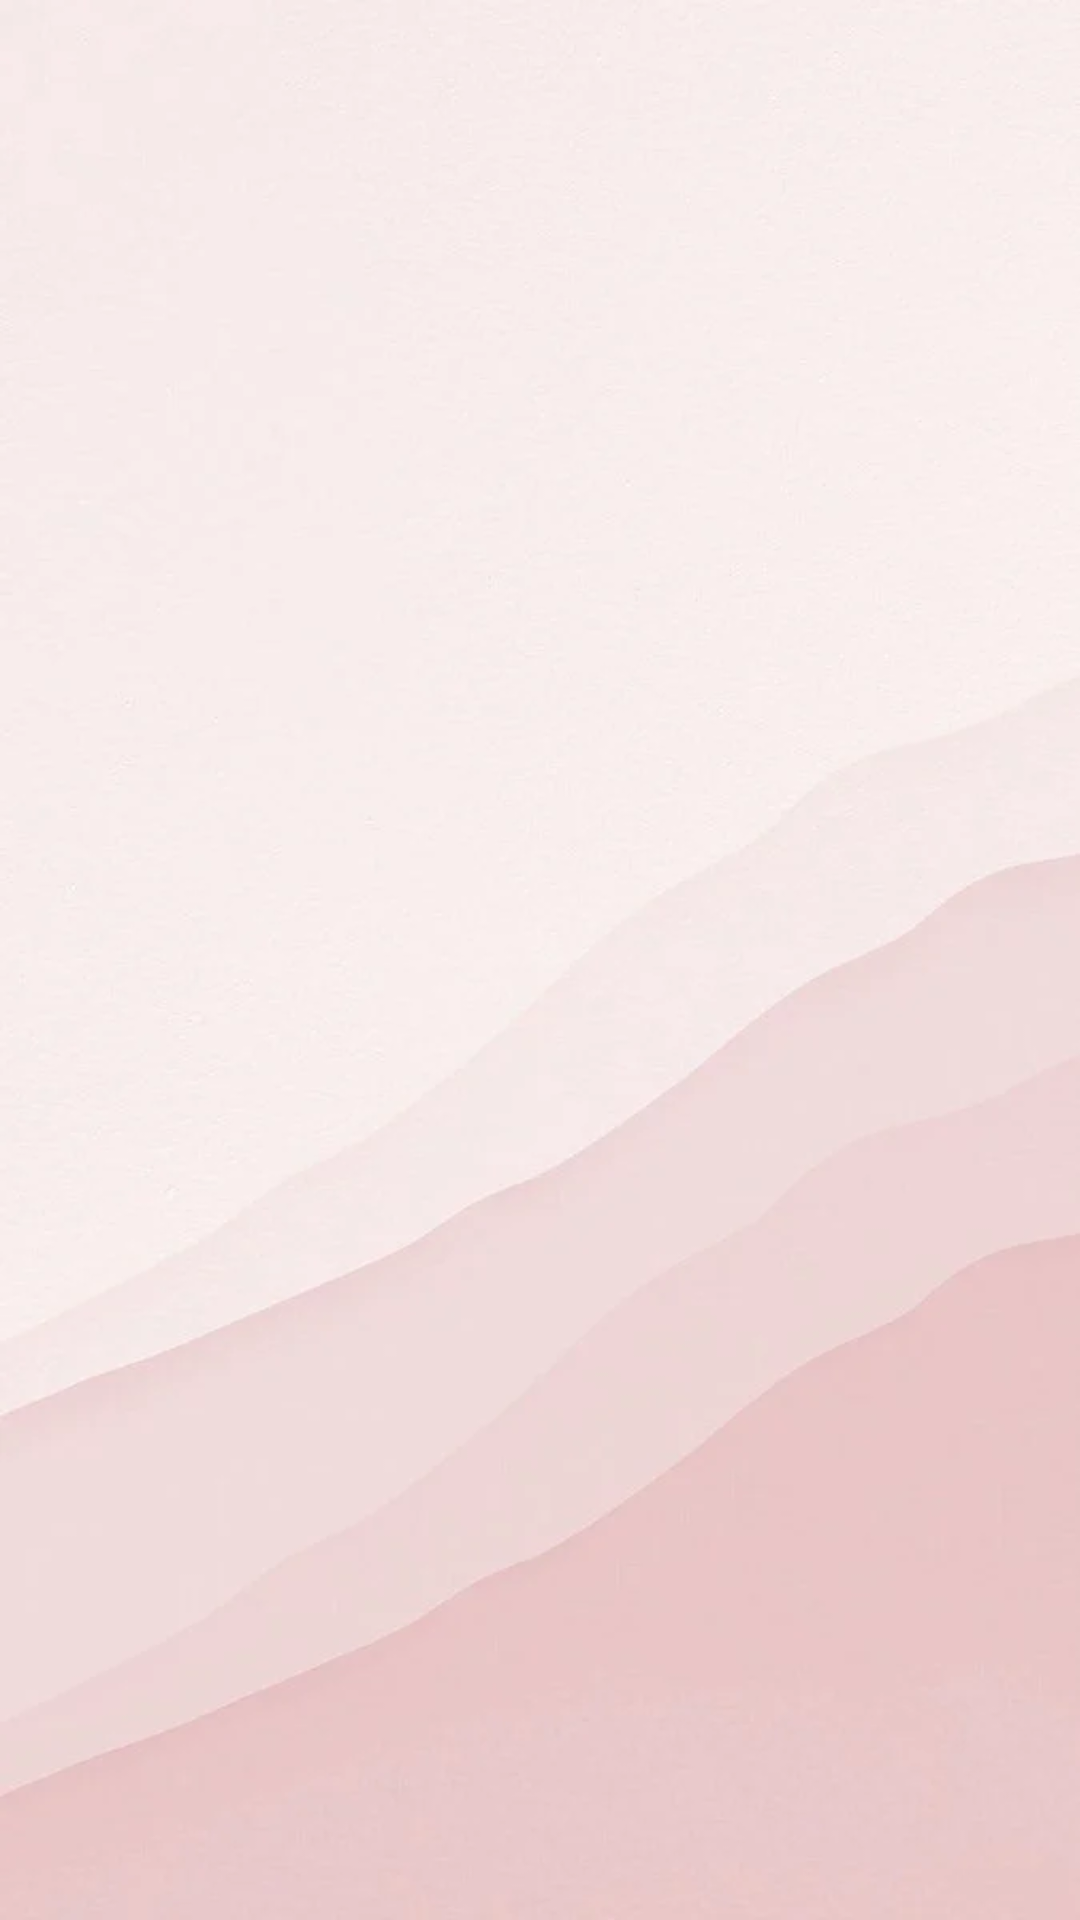

Layout XML and referenced resources for this Android screen:
<!-- AndroidManifest.xml: application theme Theme.AppCompat.NoActionBar -->
<!-- res/layout/list_bill.xml -->
<?xml version="1.0" encoding="utf-8"?>
<LinearLayout xmlns:android="http://schemas.android.com/apk/res/android"
    android:orientation="vertical"
    android:layout_width="match_parent"
    android:layout_height="match_parent"
    android:background="@drawable/backgoundcommon">


















    <ListView
        android:id="@+id/lvlistBill"
        android:layout_width="wrap_content"
        android:layout_height="wrap_content"
        android:layout_weight="10"/>
</LinearLayout>
<!-- resources referenced by this layout -->
<resources>
  <!-- drawable backgoundcommon: webp bitmap (drawable, 13910 bytes) -->
  <style name="ivBack">
          <item name="android:layout_width">40dp</item>
          <item name="android:layout_height">40dp</item>
          <item name="android:src">@drawable/back</item>
      </style>
  <style name="ivHome">
          <item name="android:layout_width">40dp</item>
          <item name="android:layout_height">40dp</item>
          <item name="android:src">@drawable/home</item>
      </style>
  <style name="tvTitle">
          <item name="android:layout_width">330dp</item>
          <item name="android:layout_height">wrap_content</item>
          <item name="android:textStyle">bold</item>
          <item name="android:textSize">25dp</item>
          <item name="android:textColor">#4B06C5</item>
          <item name="android:gravity">center</item>
          <item name="android:textAlignment">center</item>
          <item name="android:layout_gravity">center</item>
      </style>
</resources>
